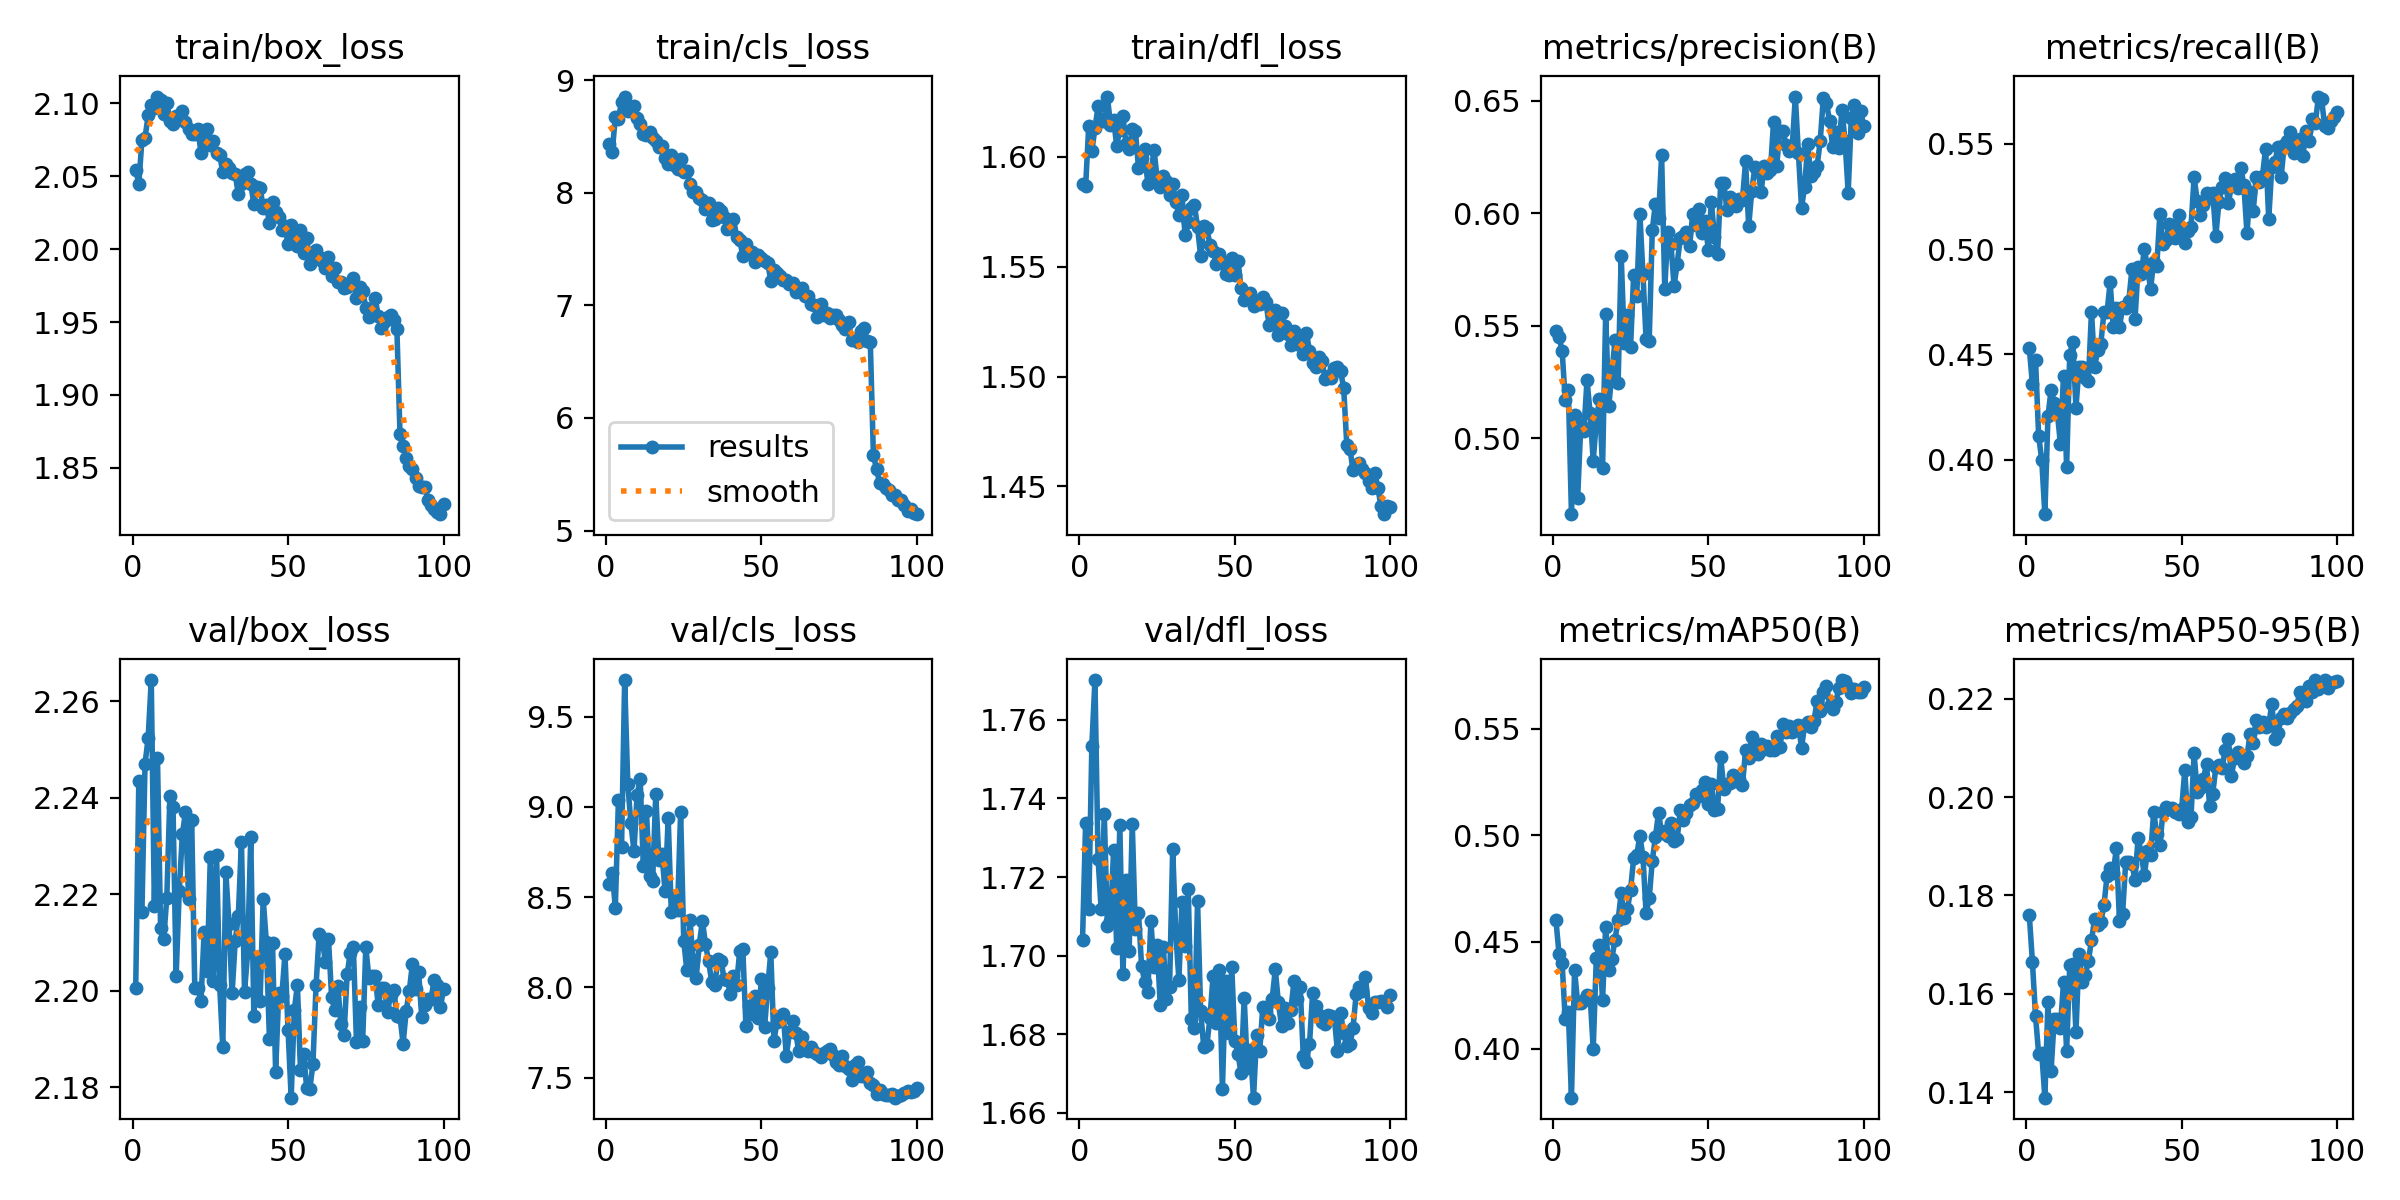

The data file committed next to this chart (first rows):
epoch, time, train/box_loss, train/cls_loss, train/dfl_loss, metrics/precision(B), metrics/recall(B), metrics/mAP50(B), metrics/mAP50-95(B), val/box_loss, val/cls_loss, val/dfl_loss, lr/pg0, lr/pg1, lr/pg2
1, 277.2, 2.054, 8.432, 1.588, 0.5477, 0.4528, 0.4603, 0.176, 2.201, 8.571, 1.704, 0.0002846, 0.0002846, 0.0002846
2, 544.8, 2.045, 8.36, 1.586, 0.5449, 0.4358, 0.4445, 0.1665, 2.244, 8.636, 1.734, 0.0005647, 0.0005647, 0.0005647
3, 814.6, 2.075, 8.674, 1.614, 0.5389, 0.4474, 0.44, 0.1555, 2.216, 8.442, 1.712, 0.0008392, 0.0008392, 0.0008392
4, 1074, 2.076, 8.66, 1.603, 0.5167, 0.4113, 0.4138, 0.1478, 2.247, 9.04, 1.753, 0.001108, 0.001108, 0.001108
5, 1340, 2.092, 8.807, 1.613, 0.5214, 0.3998, 0.4173, 0.148, 2.252, 8.778, 1.77, 0.001371, 0.001371, 0.001371
6, 1601, 2.099, 8.855, 1.623, 0.4662, 0.374, 0.377, 0.1389, 2.264, 9.702, 1.725, 0.001358, 0.001358, 0.001358
7, 1889, 2.096, 8.723, 1.616, 0.5104, 0.4205, 0.4366, 0.1582, 2.218, 9.129, 1.712, 0.001344, 0.001344, 0.001344
8, 2190, 2.105, 8.763, 1.616, 0.4735, 0.4332, 0.4213, 0.1443, 2.248, 8.909, 1.736, 0.00133, 0.00133, 0.00133
9, 2466, 2.102, 8.771, 1.627, 0.5058, 0.427, 0.4215, 0.1548, 2.213, 8.755, 1.708, 0.001316, 0.001316, 0.001316
10, 2745, 2.093, 8.666, 1.615, 0.5031, 0.4225, 0.4226, 0.155, 2.211, 9.067, 1.709, 0.001302, 0.001302, 0.001302
11, 3019, 2.1, 8.61, 1.617, 0.5258, 0.4076, 0.4252, 0.1531, 2.219, 9.152, 1.727, 0.001288, 0.001288, 0.001288
12, 3293, 2.088, 8.526, 1.605, 0.5112, 0.4399, 0.4246, 0.1623, 2.24, 8.673, 1.702, 0.001273, 0.001273, 0.001273
13, 3562, 2.086, 8.512, 1.612, 0.49, 0.3965, 0.3999, 0.1483, 2.238, 8.979, 1.733, 0.001259, 0.001259, 0.001259
14, 3829, 2.091, 8.545, 1.618, 0.5073, 0.4499, 0.4427, 0.1659, 2.203, 8.615, 1.695, 0.001245, 0.001245, 0.001245
15, 4105, 2.091, 8.491, 1.606, 0.5173, 0.4559, 0.4485, 0.1661, 2.221, 8.591, 1.719, 0.001231, 0.001231, 0.001231
16, 4374, 2.095, 8.463, 1.603, 0.4866, 0.4247, 0.4227, 0.1521, 2.232, 9.07, 1.701, 0.001217, 0.001217, 0.001217
17, 4641, 2.087, 8.407, 1.613, 0.5553, 0.444, 0.457, 0.1681, 2.237, 8.707, 1.734, 0.001203, 0.001203, 0.001203
18, 4909, 2.082, 8.414, 1.612, 0.5141, 0.4441, 0.4368, 0.1625, 2.219, 8.738, 1.707, 0.001189, 0.001189, 0.001189
19, 5169, 2.079, 8.309, 1.595, 0.5287, 0.4389, 0.4421, 0.1639, 2.235, 8.532, 1.711, 0.001174, 0.001174, 0.001174
20, 5435, 2.079, 8.258, 1.599, 0.5434, 0.4375, 0.4511, 0.1667, 2.201, 8.936, 1.697, 0.00116, 0.00116, 0.00116
21, 5709, 2.082, 8.332, 1.603, 0.5245, 0.4703, 0.4603, 0.1709, 2.201, 8.416, 1.693, 0.001146, 0.001146, 0.001146
22, 5976, 2.066, 8.245, 1.587, 0.5809, 0.4439, 0.4728, 0.1752, 2.198, 8.508, 1.691, 0.001132, 0.001132, 0.001132
23, 6243, 2.075, 8.215, 1.592, 0.5424, 0.452, 0.4613, 0.1741, 2.212, 8.426, 1.709, 0.001118, 0.001118, 0.001118
24, 6512, 2.082, 8.3, 1.603, 0.5546, 0.455, 0.4653, 0.1746, 2.204, 8.97, 1.697, 0.001104, 0.001104, 0.001104
25, 6786, 2.071, 8.183, 1.59, 0.5403, 0.47, 0.4743, 0.178, 2.228, 8.259, 1.703, 0.001089, 0.001089, 0.001089
26, 7059, 2.074, 8.196, 1.586, 0.5724, 0.4699, 0.4891, 0.184, 2.202, 8.095, 1.687, 0.001075, 0.001075, 0.001075
27, 7339, 2.066, 8.081, 1.591, 0.5632, 0.4842, 0.4907, 0.1856, 2.228, 8.374, 1.702, 0.001061, 0.001061, 0.001061
28, 7619, 2.065, 8.009, 1.589, 0.5998, 0.4629, 0.4997, 0.1846, 2.201, 8.149, 1.689, 0.001047, 0.001047, 0.001047
29, 7894, 2.053, 8.011, 1.583, 0.5727, 0.4721, 0.4899, 0.1896, 2.188, 8.054, 1.692, 0.001033, 0.001033, 0.001033
30, 8163, 2.058, 7.955, 1.587, 0.5439, 0.4628, 0.4634, 0.1748, 2.225, 8.236, 1.727, 0.001019, 0.001019, 0.001019
31, 8442, 2.055, 7.933, 1.579, 0.543, 0.4724, 0.4704, 0.1763, 2.214, 8.369, 1.706, 0.001005, 0.001005, 0.001005
32, 8710, 2.052, 7.854, 1.574, 0.5925, 0.4722, 0.488, 0.1867, 2.199, 8.24, 1.694, 0.0009904, 0.0009904, 0.0009904
33, 8979, 2.051, 7.912, 1.582, 0.6042, 0.4754, 0.4991, 0.1868, 2.21, 8.144, 1.714, 0.0009763, 0.0009763, 0.0009763
34, 9247, 2.038, 7.758, 1.564, 0.598, 0.4904, 0.5105, 0.1863, 2.216, 8.031, 1.702, 0.0009621, 0.0009621, 0.0009621
35, 9528, 2.045, 7.764, 1.57, 0.6257, 0.467, 0.5009, 0.1832, 2.231, 8.013, 1.717, 0.000948, 0.000948, 0.000948
36, 9809, 2.051, 7.861, 1.577, 0.5665, 0.4914, 0.5018, 0.1918, 2.2, 8.157, 1.684, 0.0009339, 0.0009339, 0.0009339
37, 10087, 2.053, 7.837, 1.578, 0.5918, 0.4882, 0.4996, 0.1885, 2.208, 8.149, 1.681, 0.0009197, 0.0009197, 0.0009197
38, 10354, 2.045, 7.785, 1.568, 0.5863, 0.4999, 0.506, 0.1841, 2.232, 8.046, 1.714, 0.0009056, 0.0009056, 0.0009056
39, 10634, 2.031, 7.679, 1.555, 0.5676, 0.4917, 0.4972, 0.1891, 2.195, 8.041, 1.686, 0.0008914, 0.0008914, 0.0008914
40, 10912, 2.043, 7.688, 1.569, 0.5775, 0.481, 0.4983, 0.1882, 2.207, 7.964, 1.677, 0.0008773, 0.0008773, 0.0008773
41, 11185, 2.042, 7.767, 1.567, 0.5888, 0.4941, 0.5118, 0.197, 2.198, 8.063, 1.677, 0.0008631, 0.0008631, 0.0008631
42, 11460, 2.028, 7.611, 1.56, 0.5899, 0.4922, 0.5072, 0.1925, 2.219, 8.016, 1.684, 0.000849, 0.000849, 0.000849
43, 11732, 2.03, 7.584, 1.557, 0.5914, 0.5168, 0.5106, 0.1903, 2.21, 8.201, 1.695, 0.0008348, 0.0008348, 0.0008348
44, 12000, 2.018, 7.437, 1.551, 0.5852, 0.5026, 0.5141, 0.197, 2.19, 8.212, 1.683, 0.0008207, 0.0008207, 0.0008207
45, 12275, 2.032, 7.549, 1.556, 0.5997, 0.5043, 0.5151, 0.1979, 2.21, 7.787, 1.696, 0.0008065, 0.0008065, 0.0008065
46, 12542, 2.025, 7.477, 1.552, 0.5945, 0.5118, 0.5195, 0.1975, 2.183, 7.895, 1.666, 0.0007924, 0.0007924, 0.0007924
47, 12813, 2.022, 7.479, 1.547, 0.6018, 0.5091, 0.5183, 0.1977, 2.199, 7.855, 1.693, 0.0007782, 0.0007782, 0.0007782
48, 13082, 2.013, 7.389, 1.546, 0.591, 0.5054, 0.5212, 0.1969, 2.199, 7.952, 1.68, 0.0007641, 0.0007641, 0.0007641
49, 13356, 2.016, 7.449, 1.554, 0.5963, 0.5162, 0.5252, 0.1965, 2.208, 7.83, 1.697, 0.0007499, 0.0007499, 0.0007499
50, 13623, 2.003, 7.419, 1.546, 0.5838, 0.5075, 0.5147, 0.1976, 2.192, 8.049, 1.678, 0.0007358, 0.0007358, 0.0007358
51, 13897, 2.016, 7.397, 1.553, 0.6049, 0.5029, 0.5239, 0.2054, 2.178, 7.78, 1.675, 0.0007216, 0.0007216, 0.0007216
52, 14167, 2.009, 7.381, 1.54, 0.5895, 0.5088, 0.5116, 0.1948, 2.196, 7.997, 1.67, 0.0007075, 0.0007075, 0.0007075
53, 14435, 2.002, 7.218, 1.535, 0.5817, 0.5105, 0.5124, 0.1959, 2.201, 8.195, 1.689, 0.0006934, 0.0006934, 0.0006934
54, 14705, 2.013, 7.319, 1.536, 0.6134, 0.5342, 0.5367, 0.2089, 2.183, 7.703, 1.671, 0.0006792, 0.0006792, 0.0006792
55, 14974, 1.998, 7.291, 1.538, 0.6133, 0.5229, 0.5218, 0.2011, 2.187, 7.809, 1.676, 0.0006651, 0.0006651, 0.0006651
56, 15245, 2.008, 7.264, 1.532, 0.6014, 0.5162, 0.5238, 0.2018, 2.18, 7.844, 1.664, 0.0006509, 0.0006509, 0.0006509
57, 15511, 1.99, 7.228, 1.534, 0.6071, 0.521, 0.5244, 0.2037, 2.18, 7.855, 1.68, 0.0006368, 0.0006368, 0.0006368
58, 15778, 1.995, 7.227, 1.533, 0.6039, 0.5268, 0.528, 0.2067, 2.185, 7.62, 1.676, 0.0006226, 0.0006226, 0.0006226
59, 16048, 1.999, 7.186, 1.536, 0.6031, 0.5244, 0.5256, 0.1981, 2.201, 7.752, 1.687, 0.0006085, 0.0006085, 0.0006085
60, 16317, 1.995, 7.196, 1.534, 0.6062, 0.5267, 0.5264, 0.2007, 2.212, 7.813, 1.686, 0.0005943, 0.0005943, 0.0005943
... 40 more rows
